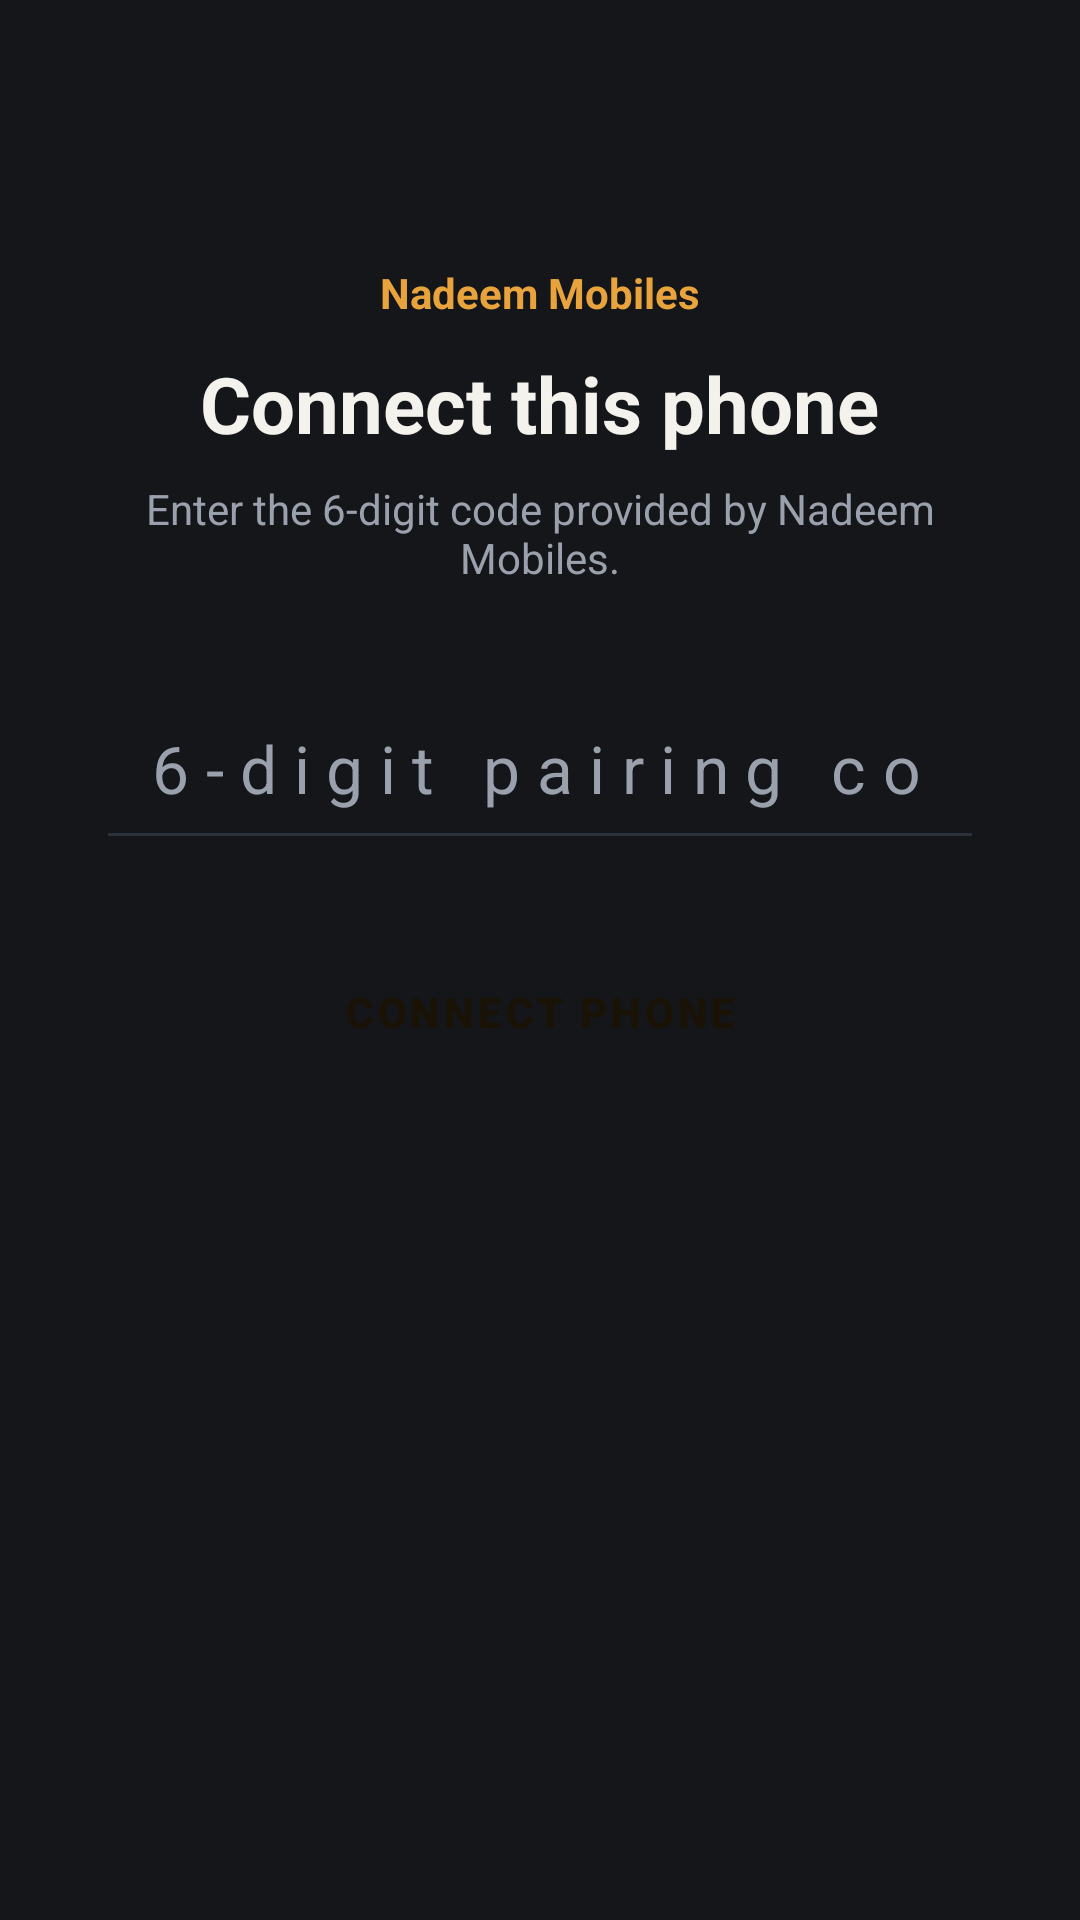

Android layout source for this screen:
<!-- AndroidManifest.xml: application theme Theme.NadeemLock -->
<!-- res/layout/activity_pairing.xml -->
<?xml version="1.0" encoding="utf-8"?>
<ScrollView xmlns:android="http://schemas.android.com/apk/res/android"
    android:layout_width="match_parent"
    android:layout_height="match_parent"
    android:fillViewport="true"
    android:background="@color/bg">

    <LinearLayout
        android:layout_width="match_parent"
        android:layout_height="match_parent"
        android:orientation="vertical"
        android:padding="32dp"
        android:gravity="center_horizontal">

        <TextView
            android:layout_width="wrap_content"
            android:layout_height="wrap_content"
            android:layout_marginTop="56dp"
            android:text="Nadeem Mobiles"
            android:textColor="@color/accent"
            android:textSize="14sp"
            android:textStyle="bold" />

        <TextView
            android:id="@+id/pairingTitle"
            android:layout_width="wrap_content"
            android:layout_height="wrap_content"
            android:layout_marginTop="10dp"
            android:text="Connect this phone"
            android:textColor="@color/text"
            android:textSize="26sp"
            android:textStyle="bold" />

        <TextView
            android:id="@+id/pairingSubtitle"
            android:layout_width="match_parent"
            android:layout_height="wrap_content"
            android:layout_marginTop="8dp"
            android:layout_marginBottom="30dp"
            android:text="Enter the 6-digit code provided by Nadeem Mobiles."
            android:textColor="@color/muted"
            android:textSize="14sp"
            android:gravity="center" />

        <EditText
            android:id="@+id/pairingCodeInput"
            android:layout_width="match_parent"
            android:layout_height="wrap_content"
            android:hint="6-digit pairing code"
            android:textColor="@color/text"
            android:textColorHint="@color/muted"
            android:backgroundTint="@color/border"
            android:inputType="number"
            android:maxLength="6"
            android:importantForAutofill="no"
            android:padding="16dp"
            android:letterSpacing="0.25"
            android:textSize="22sp"
            android:gravity="center"
            android:layout_marginBottom="20dp" />

        <Button
            android:id="@+id/pairButton"
            android:layout_width="match_parent"
            android:layout_height="wrap_content"
            android:paddingTop="15dp"
            android:paddingBottom="15dp"
            android:background="@drawable/bg_accent_button"
            android:textColor="@color/accent_dark"
            android:textStyle="bold"
            android:text="Connect phone" />

        <ProgressBar
            android:id="@+id/pairingProgress"
            android:layout_width="wrap_content"
            android:layout_height="wrap_content"
            android:layout_marginTop="24dp"
            android:visibility="gone" />

        <TextView
            android:id="@+id/pairingStatus"
            android:layout_width="match_parent"
            android:layout_height="wrap_content"
            android:layout_marginTop="20dp"
            android:textColor="@color/muted"
            android:textSize="14sp"
            android:gravity="center" />

    </LinearLayout>
</ScrollView>
<!-- resources referenced by this layout -->
<resources>
  <color name="accent">#E8A33D</color>
  <color name="accent_dark">#1A1305</color>
  <color name="bg">#14161A</color>
  <color name="border">#2C303A</color>
  <color name="muted">#9AA0AC</color>
  <color name="text">#F4F2EC</color>
  <style name="Theme.NadeemLock" parent="Theme.MaterialComponents.DayNight.NoActionBar">
          <item name="android:colorBackground">@color/bg</item>
          <item name="colorPrimary">@color/accent</item>
          <item name="colorOnPrimary">@color/accent_dark</item>
          <item name="android:textColorPrimary">@color/text</item>
          <item name="android:statusBarColor">@color/bg</item>
          <item name="android:navigationBarColor">@color/bg</item>
      </style>
</resources>
